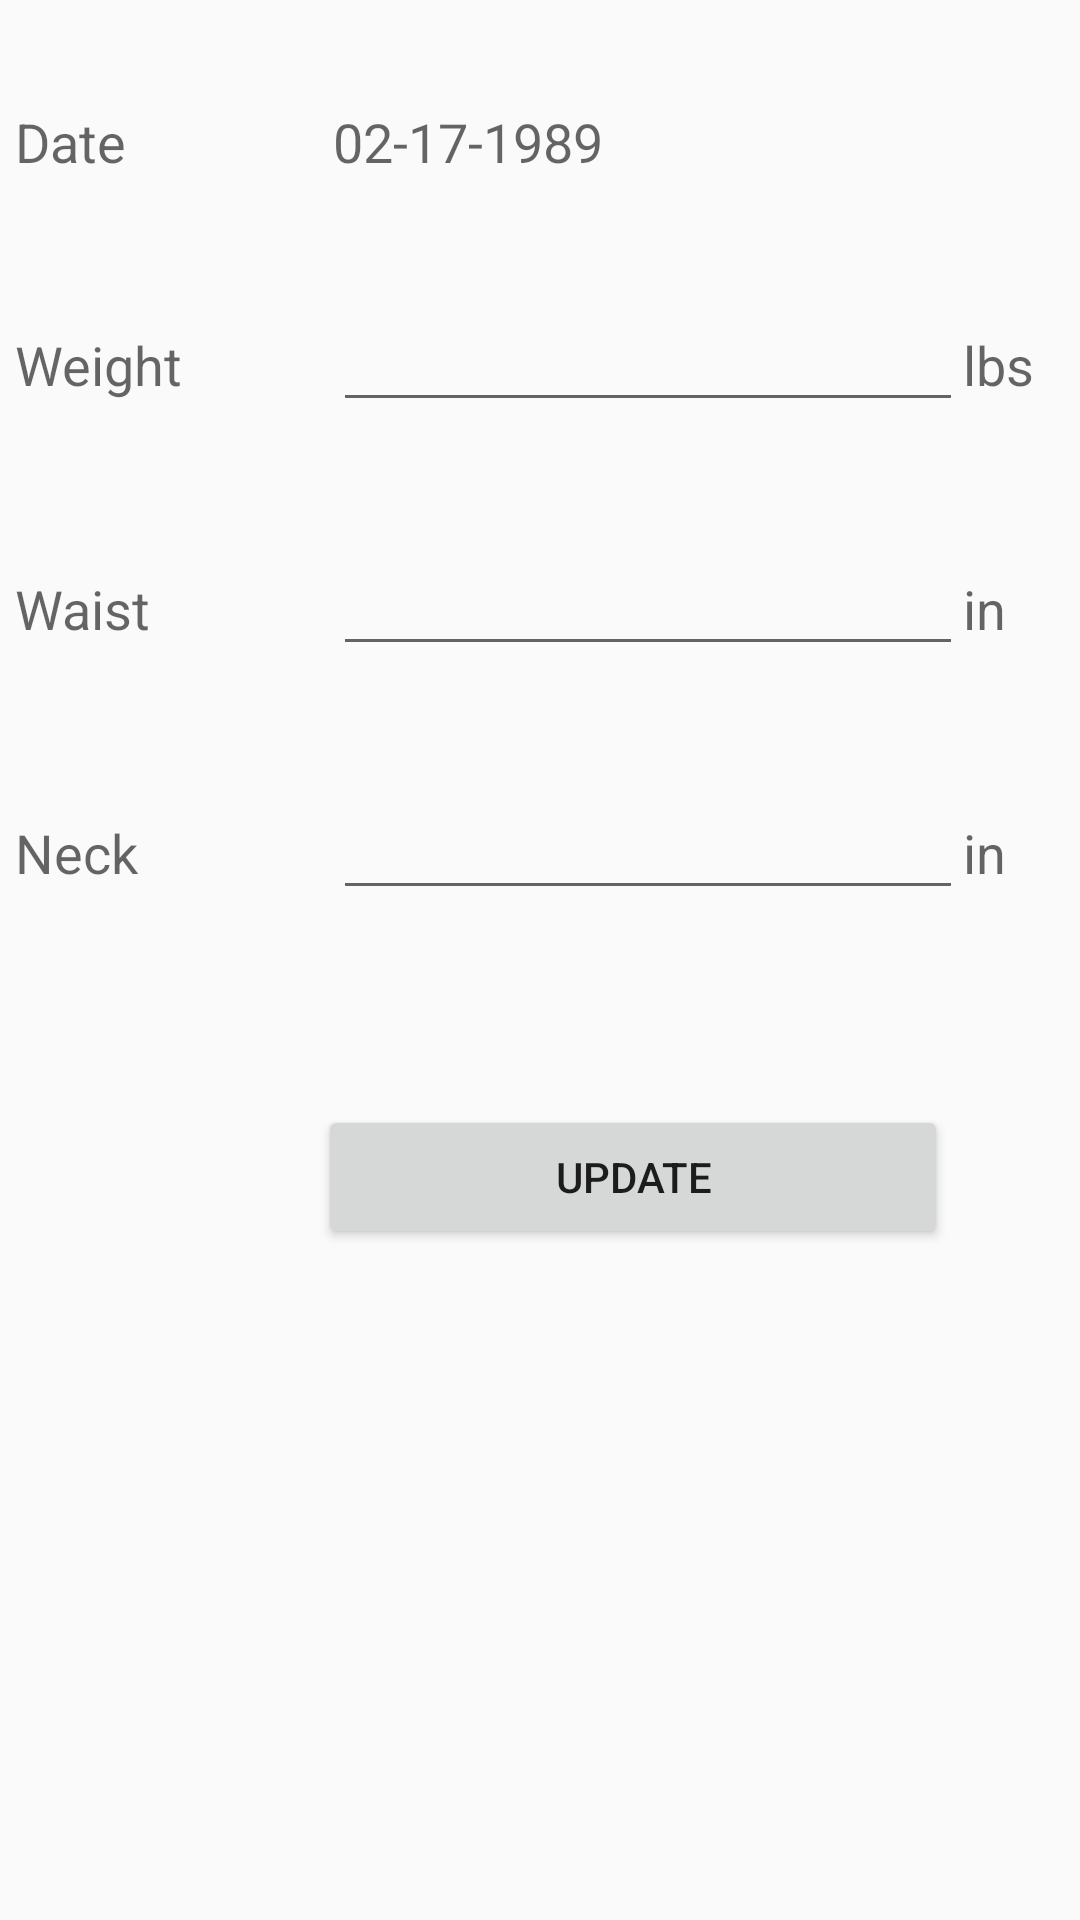

Android layout source for this screen:
<!-- AndroidManifest.xml: application theme AppTheme -->
<!-- res/layout/activity_loggerdetail.xml -->
<?xml version="1.0" encoding="utf-8"?>
<TableLayout xmlns:android="http://schemas.android.com/apk/res/android"
    android:layout_width="match_parent"
    android:layout_height="match_parent"
    android:id="@+id/maintable">

    <Space
        android:layout_width="1dp"
        android:layout_height="30dp"
        />

    <TableRow
        android:id="@+id/rowDate"
        android:layout_width="wrap_content"
        android:layout_height="wrap_content"
        android:padding="5dip" >

        <TextView
            android:id="@+id/textDate"
            android:text="Date"
            android:paddingRight="50dp"
            android:textAppearance="?android:attr/textAppearanceMedium" />
        <TextView
            android:id="@+id/textDateValue"
            android:text="02-17-1989"
            android:paddingRight="50dp"
            android:textAppearance="?android:attr/textAppearanceMedium" />

    </TableRow>

    <Space
        android:layout_width="1dp"
        android:layout_height="30dp"
        />
    <TableRow
        android:id="@+id/rowWeight"
        android:layout_width="wrap_content"
        android:layout_height="wrap_content"
        android:padding="5dip" >

        <TextView
            android:id="@+id/textWeight"
            android:text="Weight"
            android:paddingRight="50dp"
            android:textAppearance="?android:attr/textAppearanceMedium" />

        <EditText
            android:id="@+id/editTextWeightUpdate"
            android:layout_width="wrap_content"
            android:layout_height="wrap_content"
            android:ems="10"
            android:inputType="number"
            android:textColor="@android:color/black">


        </EditText>

        <TextView
            android:id="@+id/textWeightUnit"
            android:text="lbs"
            android:paddingRight="50dp"
            android:textAppearance="?android:attr/textAppearanceMedium" />

    </TableRow>

    <Space
        android:layout_width="1dp"
        android:layout_height="30dp"
        />
    <TableRow
        android:id="@+id/rowWaist"
        android:layout_width="wrap_content"
        android:layout_height="wrap_content"
        android:padding="5dip" >

        <TextView
            android:id="@+id/textWaist"
            android:text="Waist"
            android:paddingRight="50dp"
            android:textAppearance="?android:attr/textAppearanceMedium" />

        <EditText
            android:id="@+id/editTextWaistUpdate"
            android:layout_width="wrap_content"
            android:layout_height="wrap_content"
            android:ems="10"
            android:inputType="number" >


        </EditText>

        <TextView
            android:id="@+id/textWaistUnit"
            android:text="in"
            android:paddingRight="50dp"
            android:textAppearance="?android:attr/textAppearanceMedium" />

    </TableRow>


    <Space
        android:layout_width="1dp"
        android:layout_height="30dp"
        />
    <TableRow
        android:id="@+id/rowNeck"
        android:layout_width="wrap_content"
        android:layout_height="wrap_content"
        android:padding="5dip" >

        <TextView
            android:id="@+id/textNeck"
            android:text="Neck"
            android:paddingRight="50dp"
            android:textAppearance="?android:attr/textAppearanceMedium" />

        <EditText
            android:id="@+id/editNeckTextUpdate"
            android:layout_width="wrap_content"
            android:layout_height="wrap_content"
            android:ems="10"
            android:inputType="number" >


        </EditText>

        <TextView
            android:id="@+id/textNeckUnit"
            android:text="in"
            android:paddingRight="50dp"
            android:textAppearance="?android:attr/textAppearanceMedium" />

    </TableRow>


    <Space
        android:layout_width="1dp"
        android:layout_height="60dp"
        />
    <TableRow
        android:layout_width="fill_parent"
        android:layout_height="fill_parent">

        <Button
            android:layout_width="wrap_content"
            android:layout_height="wrap_content"
            android:text="Update"
            android:id="@+id/updateButton"
            android:layout_column="1" />
    </TableRow>

</TableLayout>
<!-- resources referenced by this layout -->
<resources>
  <style name="AppTheme" parent="Theme.AppCompat.Light.DarkActionBar">
          <item name="windowActionBar">true</item>
  
      </style>
</resources>
